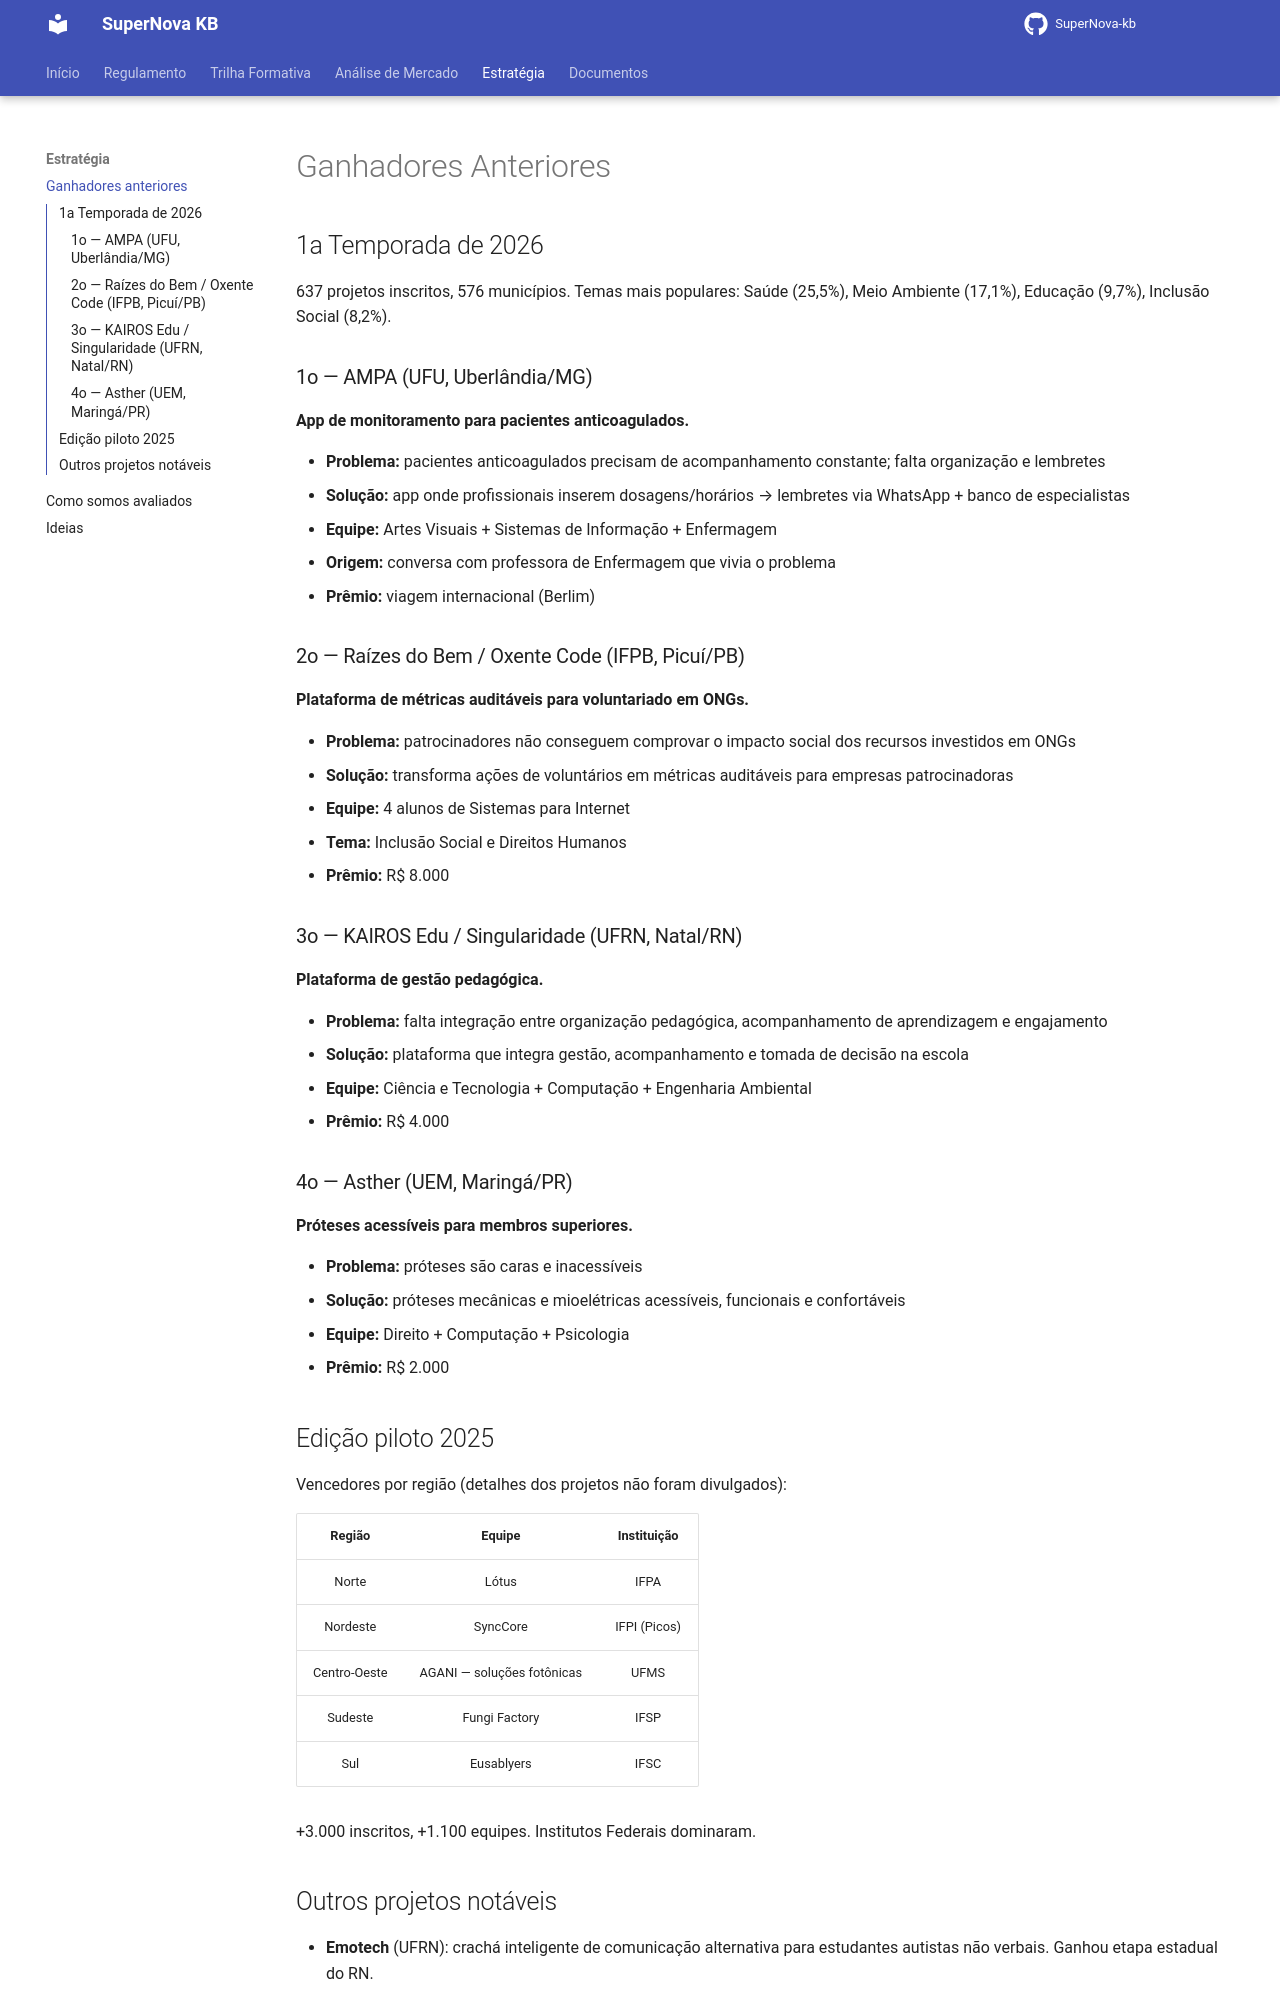

repository: Jump-Start-2026-SAE-Grupo-Supra/SuperNova-kb · page: estrategia/ganhadores/index.html · generator: mkdocs

# Ganhadores Anteriores

## 1a Temporada de 2026

637 projetos inscritos, 576 municípios. Temas mais populares: Saúde (25,5%), Meio Ambiente (17,1%), Educação (9,7%), Inclusão Social (8,2%).

### 1o — AMPA (UFU, Uberlândia/MG)

**App de monitoramento para pacientes anticoagulados.**

- **Problema:** pacientes anticoagulados precisam de acompanhamento constante; falta organização e lembretes
- **Solução:** app onde profissionais inserem dosagens/horários → lembretes via WhatsApp + banco de especialistas
- **Equipe:** Artes Visuais + Sistemas de Informação + Enfermagem
- **Origem:** conversa com professora de Enfermagem que vivia o problema
- **Prêmio:** viagem internacional (Berlim)

### 2o — Raízes do Bem / Oxente Code (IFPB, Picuí/PB)

**Plataforma de métricas auditáveis para voluntariado em ONGs.**

- **Problema:** patrocinadores não conseguem comprovar o impacto social dos recursos investidos em ONGs
- **Solução:** transforma ações de voluntários em métricas auditáveis para empresas patrocinadoras
- **Equipe:** 4 alunos de Sistemas para Internet
- **Tema:** Inclusão Social e Direitos Humanos
- **Prêmio:** R$ 8.000

### 3o — KAIROS Edu / Singularidade (UFRN, Natal/RN)

**Plataforma de gestão pedagógica.**

- **Problema:** falta integração entre organização pedagógica, acompanhamento de aprendizagem e engajamento
- **Solução:** plataforma que integra gestão, acompanhamento e tomada de decisão na escola
- **Equipe:** Ciência e Tecnologia + Computação + Engenharia Ambiental
- **Prêmio:** R$ 4.000

### 4o — Asther (UEM, Maringá/PR)

**Próteses acessíveis para membros superiores.**

- **Problema:** próteses são caras e inacessíveis
- **Solução:** próteses mecânicas e mioelétricas acessíveis, funcionais e confortáveis
- **Equipe:** Direito + Computação + Psicologia
- **Prêmio:** R$ 2.000

## Edição piloto 2025

Vencedores por região (detalhes dos projetos não foram divulgados):

| Região | Equipe | Instituição |
|:------:|:------:|:-----------:|
| Norte | Lótus | IFPA |
| Nordeste | SyncCore | IFPI (Picos) |
| Centro-Oeste | AGANI — soluções fotônicas | UFMS |
| Sudeste | Fungi Factory | IFSP |
| Sul | Eusablyers | IFSC |

+3.000 inscritos, +1.100 equipes. Institutos Federais dominaram.
